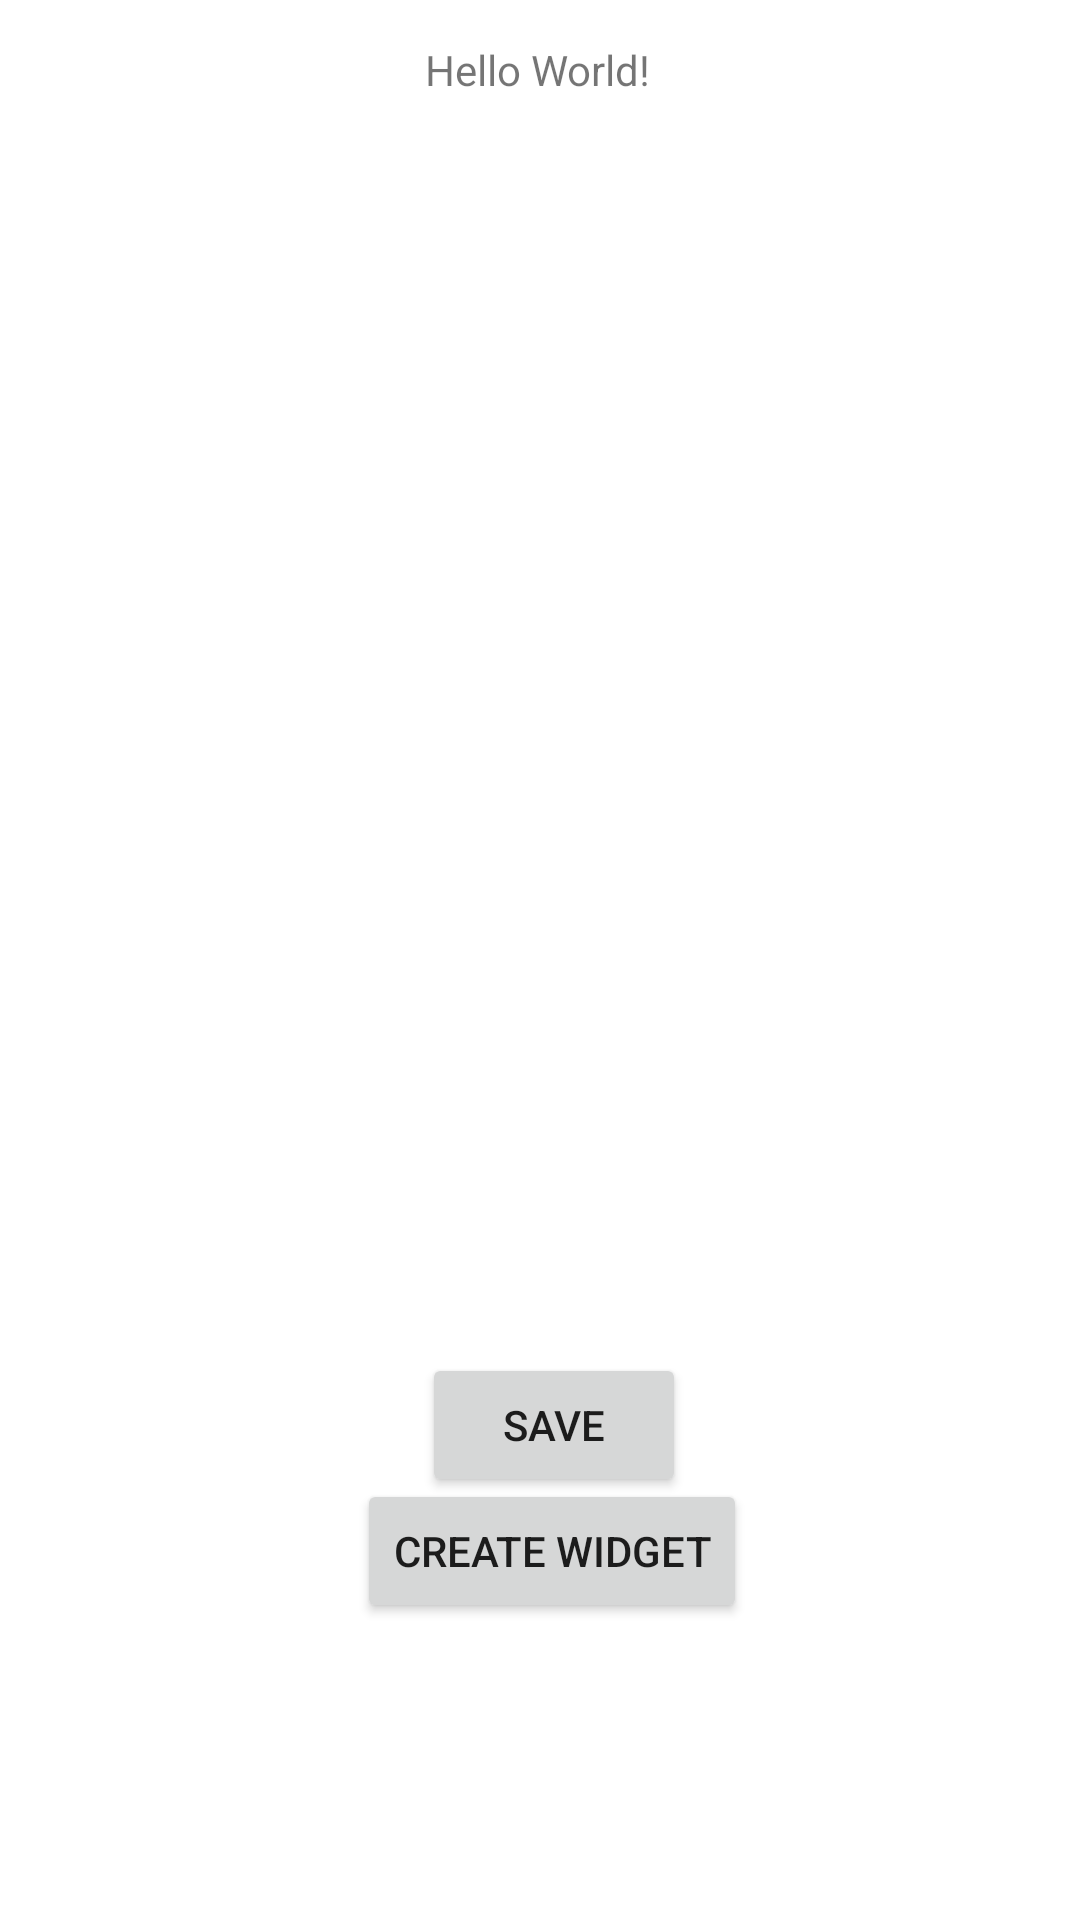

Write the Android layout XML for this screen, with the resource values it uses.
<!-- AndroidManifest.xml: application theme Theme.Practica4WiidgetAutomatico -->
<!-- res/layout/activity_main.xml -->
<?xml version="1.0" encoding="utf-8"?>
<androidx.constraintlayout.widget.ConstraintLayout xmlns:android="http://schemas.android.com/apk/res/android"
    xmlns:app="http://schemas.android.com/apk/res-auto"
    xmlns:tools="http://schemas.android.com/tools"
    android:layout_width="match_parent"
    android:layout_height="match_parent"
    tools:context=".MainActivity">

    <TextView
        android:id="@+id/textView"
        android:layout_width="wrap_content"
        android:layout_height="wrap_content"
        android:text="Hello World!"
        app:layout_constraintBottom_toBottomOf="parent"
        app:layout_constraintHorizontal_bias="0.498"
        app:layout_constraintLeft_toLeftOf="parent"
        app:layout_constraintRight_toRightOf="parent"
        app:layout_constraintTop_toTopOf="parent"
        app:layout_constraintVertical_bias="0.022" />

    <ImageView
        android:id="@+id/imageView"
        android:layout_width="254dp"
        android:layout_height="230dp"
        app:layout_constraintBottom_toBottomOf="parent"
        app:layout_constraintEnd_toEndOf="parent"
        app:layout_constraintHorizontal_bias="0.496"
        app:layout_constraintStart_toStartOf="parent"
        app:layout_constraintTop_toTopOf="parent"
        app:layout_constraintVertical_bias="0.069"
        tools:srcCompat="@tools:sample/avatars" />

    <ListView
        android:id="@+id/ListImg"
        android:layout_width="404dp"
        android:layout_height="202dp"
        app:layout_constraintBottom_toBottomOf="parent"
        app:layout_constraintEnd_toEndOf="parent"
        app:layout_constraintHorizontal_bias="0.428"
        app:layout_constraintStart_toStartOf="parent"
        app:layout_constraintTop_toTopOf="parent"
        app:layout_constraintVertical_bias="0.54" />

    <Button
        android:id="@+id/buttonSave"
        android:layout_width="wrap_content"
        android:layout_height="wrap_content"
        android:text="Save"
        app:layout_constraintBottom_toBottomOf="parent"
        app:layout_constraintEnd_toEndOf="parent"
        app:layout_constraintHorizontal_bias="0.517"
        app:layout_constraintStart_toStartOf="parent"
        app:layout_constraintTop_toTopOf="parent"
        app:layout_constraintVertical_bias="0.762" />

    <Button
        android:id="@+id/buttoncreate"
        android:layout_width="wrap_content"
        android:layout_height="wrap_content"
        android:text="Create Widget"
        app:layout_constraintBottom_toBottomOf="parent"
        app:layout_constraintEnd_toEndOf="parent"
        app:layout_constraintHorizontal_bias="0.517"
        app:layout_constraintStart_toStartOf="parent"
        app:layout_constraintTop_toTopOf="parent"
        app:layout_constraintVertical_bias="0.833" />

</androidx.constraintlayout.widget.ConstraintLayout>
<!-- resources referenced by this layout -->
<resources>
  <style name="Theme.Practica4WiidgetAutomatico" parent="Theme.MaterialComponents.DayNight.DarkActionBar">
          
          <item name="colorPrimary">@color/purple_500</item>
          <item name="colorPrimaryVariant">@color/purple_700</item>
          <item name="colorOnPrimary">@color/white</item>
          
          <item name="colorSecondary">@color/teal_200</item>
          <item name="colorSecondaryVariant">@color/teal_700</item>
          <item name="colorOnSecondary">@color/black</item>
          
          <item name="android:statusBarColor" tools:targetApi="l">?attr/colorPrimaryVariant</item>
          
      </style>
  <!-- not gathered from this repository: default colours our renderer supplied (Android Studio template values) -->
  <color name="purple_500">#FF6200EE</color>
  <color name="purple_700">#FF3700B3</color>
  <color name="teal_200">#FF03DAC5</color>
  <color name="teal_700">#FF018786</color>
  <color name="black">#FF000000</color>
  <color name="white">#FFFFFFFF</color>
</resources>
